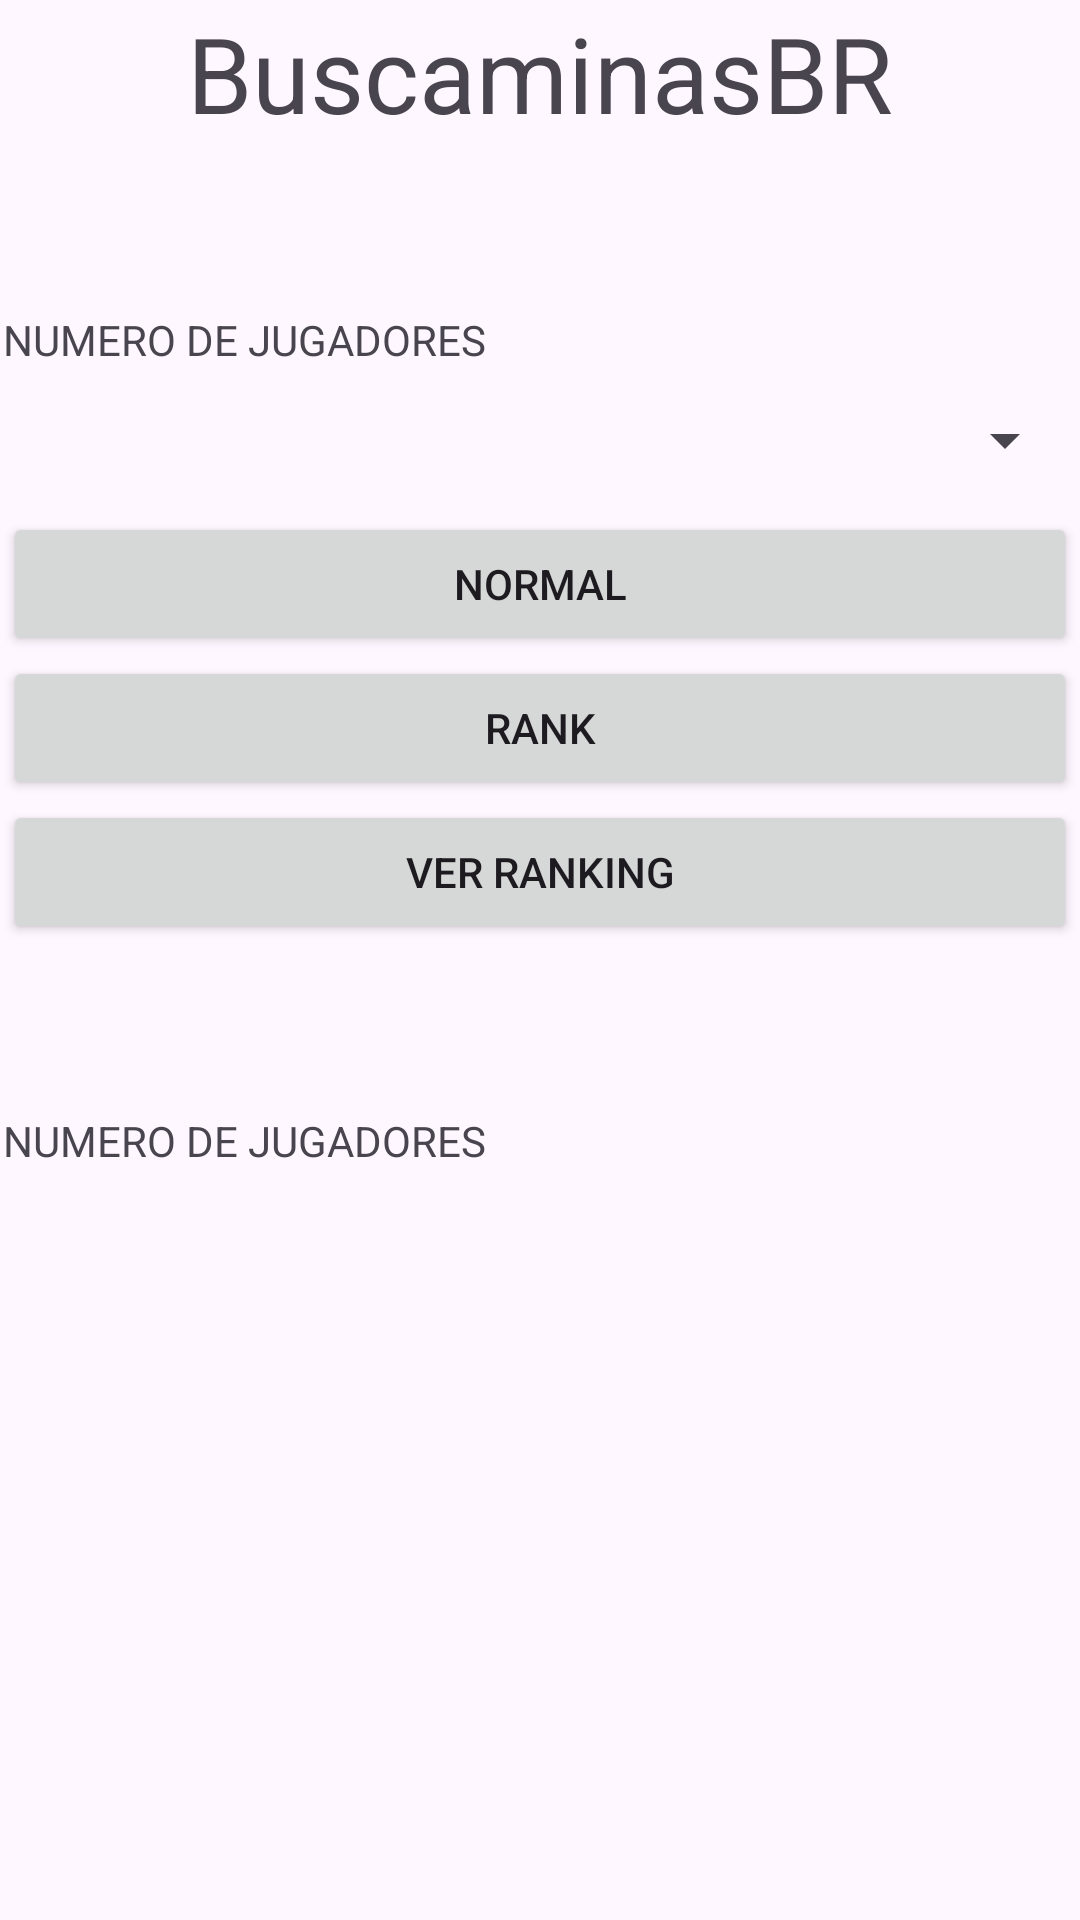

Here is an Android app screen rendered from its layout file. Give the layout XML and the strings, colors and styles it references.
<!-- AndroidManifest.xml: application theme Theme.BuscaminasBR -->
<!-- res/layout/activity_menu_juego.xml -->
<?xml version="1.0" encoding="utf-8"?>
<androidx.constraintlayout.widget.ConstraintLayout xmlns:android="http://schemas.android.com/apk/res/android"
    xmlns:app="http://schemas.android.com/apk/res-auto"
    xmlns:tools="http://schemas.android.com/tools"
    android:id="@+id/main"
    android:layout_width="match_parent"
    android:layout_height="match_parent"
    tools:context=".Menu_juego">

    <ScrollView
        android:id="@+id/scrollView3"
        android:layout_width="0dp"
        android:layout_height="0dp"
        android:layout_marginStart="1dp"
        android:layout_marginTop="1dp"
        android:layout_marginEnd="1dp"
        android:layout_marginBottom="1dp"
        app:layout_constraintBottom_toBottomOf="parent"
        app:layout_constraintEnd_toEndOf="parent"
        app:layout_constraintStart_toStartOf="parent"
        app:layout_constraintTop_toTopOf="parent">

        <LinearLayout
            android:layout_width="match_parent"
            android:layout_height="wrap_content"
            android:orientation="vertical" >

            <TextView
                android:id="@+id/textView2"
                android:layout_width="match_parent"
                android:layout_height="wrap_content"
                android:gravity="center"
                android:textSize="35sp"
                android:text="@string/app_name" />

            <Space
                android:layout_width="match_parent"
                android:layout_height="56dp" />

            <TextView
                android:id="@+id/textView3"
                android:layout_width="match_parent"
                android:layout_height="wrap_content"
                android:text="@string/menu_juego_tv_number_players" />

            <Spinner
                android:id="@+id/mj_spn_nplayers"
                android:layout_width="match_parent"
                android:layout_height="wrap_content"
                android:minWidth="48dp"
                android:minHeight="48dp"/>

            <Button
                android:id="@+id/mj_bt_normal"
                android:layout_width="match_parent"
                android:layout_height="wrap_content"
                android:onClick="normal"
                android:text="@string/menu_juego_bt_normal" />

            <Button
                android:id="@+id/mj_bt_rank"
                android:layout_width="match_parent"
                android:layout_height="wrap_content"
                android:onClick="rank"
                android:text="@string/menu_juego_bt_rank" />

            <Button
                android:id="@+id/mj_bt_ranking"
                android:layout_width="match_parent"
                android:layout_height="wrap_content"
                android:onClick="ranking"
                android:text="@string/menu_juego_bt_ranking" />

            <Space
                android:layout_width="match_parent"
                android:layout_height="56dp" />

            <LinearLayout
                android:id="@+id/mj_ll_ranking"
                android:layout_width="match_parent"
                android:layout_height="match_parent"
                android:orientation="vertical">

                <TextView
                    android:id="@+id/textView5"
                    android:layout_width="match_parent"
                    android:layout_height="wrap_content"
                    android:text="@string/menu_juego_tv_ranking" />
            </LinearLayout>
        </LinearLayout>
    </ScrollView>
</androidx.constraintlayout.widget.ConstraintLayout>
<!-- resources referenced by this layout -->
<resources>
  <string name="app_name">BuscaminasBR</string>
  <string name="menu_juego_bt_normal">NORMAL</string>
  <string name="menu_juego_bt_rank">RANK</string>
  <string name="menu_juego_bt_ranking">VER RANKING</string>
  <string name="menu_juego_tv_number_players">NUMERO DE JUGADORES</string>
  <string name="menu_juego_tv_ranking">NUMERO DE JUGADORES</string>
  <style name="Theme.BuscaminasBR" parent="Base.Theme.BuscaminasBR" />
  <style name="Base.Theme.BuscaminasBR" parent="Theme.Material3.DayNight.NoActionBar">
          
          
      </style>
</resources>
